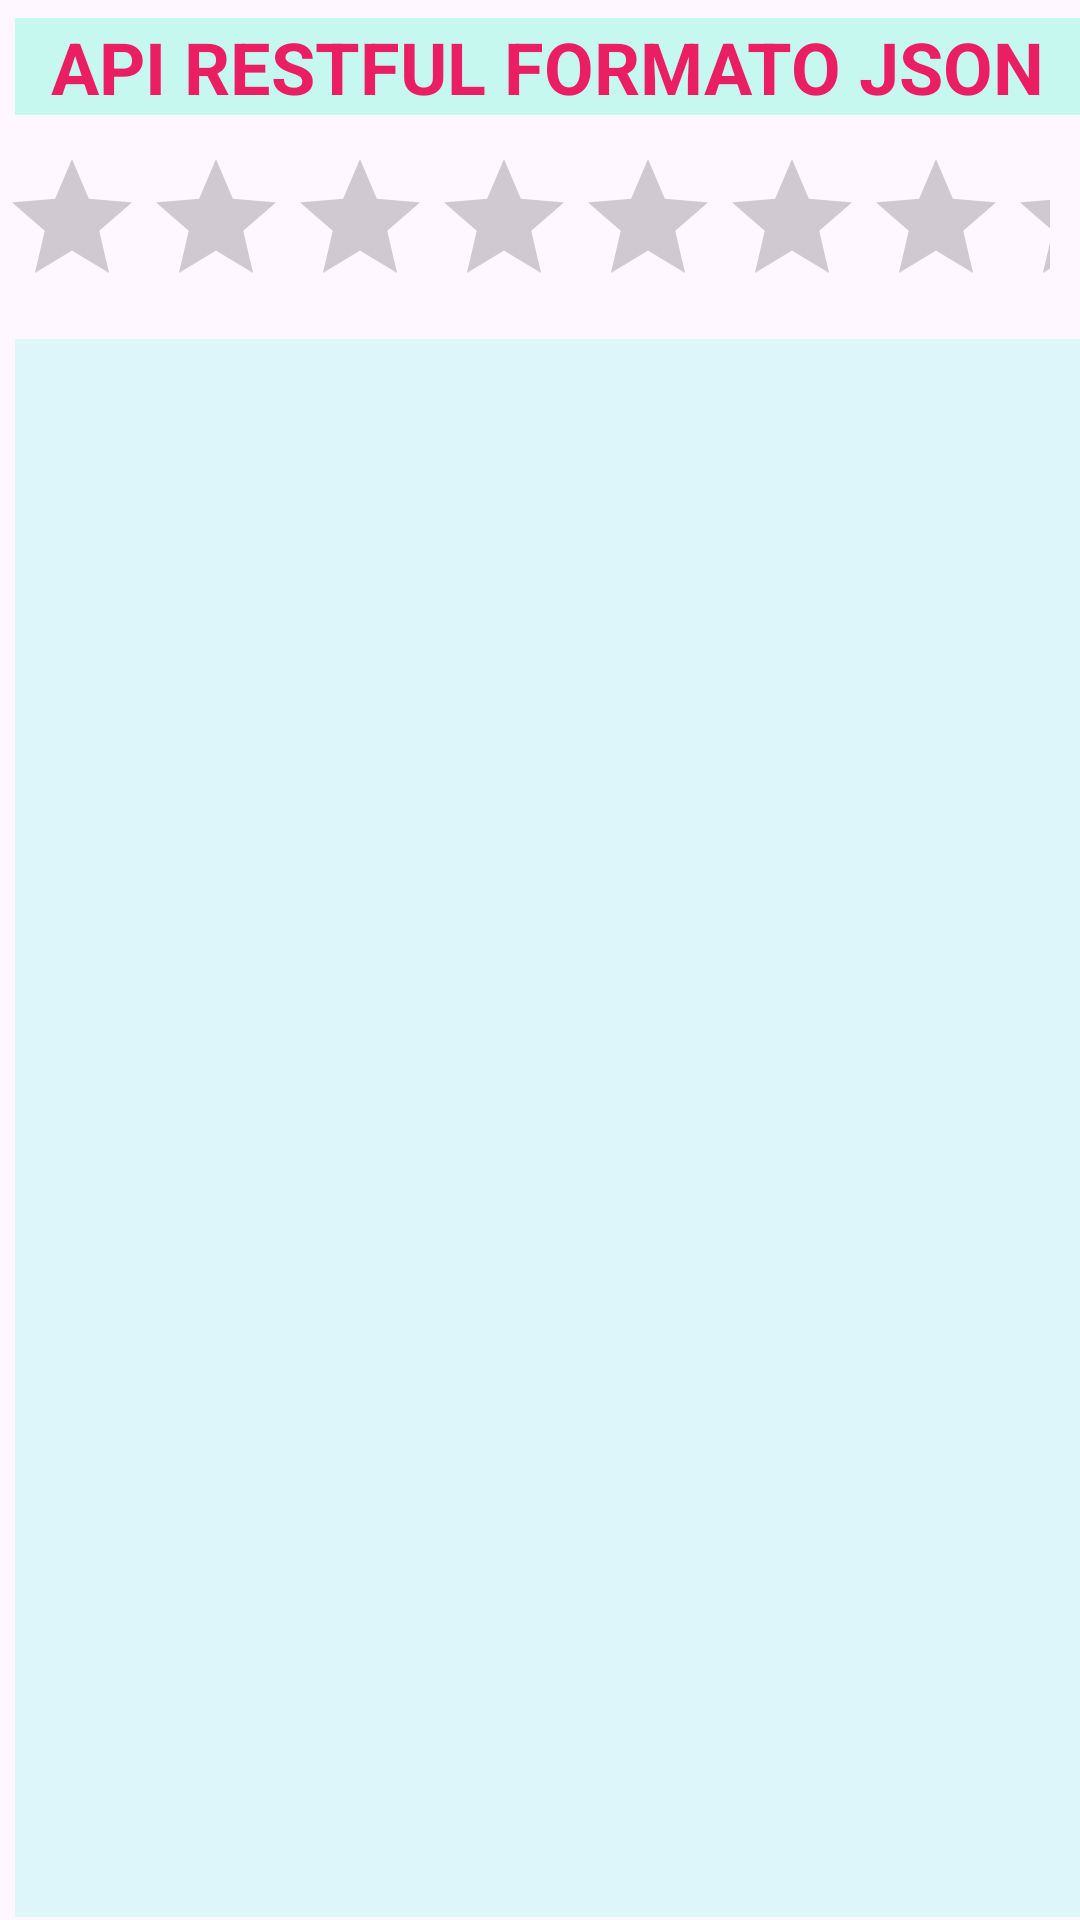

The Android layout XML behind this screen, and the referenced resources:
<!-- AndroidManifest.xml: application theme Theme.Semana4_api_JSON -->
<!-- res/layout/activity_main.xml -->
<?xml version="1.0" encoding="utf-8"?>
<RelativeLayout xmlns:android="http://schemas.android.com/apk/res/android"
    xmlns:app="http://schemas.android.com/apk/res-auto"
    xmlns:tools="http://schemas.android.com/tools"
    android:layout_width="match_parent"
    android:layout_height="match_parent"
    tools:context=".MainActivity">


    <TextView
        android:id="@+id/textView"
        android:layout_width="match_parent"
        android:layout_height="wrap_content"
        android:layout_alignParentStart="true"
        android:layout_alignParentTop="true"
        android:layout_marginStart="5dp"
        android:layout_marginTop="6dp"
        android:background="#C6F8F0"
        android:text="API RESTFUL FORMATO JSON"
        android:textAlignment="center"
        android:textColor="#E91E63"
        android:textSize="24sp"
        android:textStyle="bold" />

    <RatingBar
        android:id="@+id/ratingBar"
        android:layout_width="401dp"
        android:layout_height="wrap_content"
        android:layout_alignParentTop="true"
        android:layout_alignParentEnd="true"
        android:layout_marginTop="49dp"
        android:layout_marginEnd="10dp" />

    <TextView
        android:id="@+id/txtrespuesta"
        android:layout_width="401dp"
        android:layout_height="545dp"
        android:layout_alignParentStart="true"
        android:layout_alignParentTop="true"
        android:layout_alignParentBottom="true"
        android:layout_centerHorizontal="true"
        android:layout_marginStart="5dp"
        android:layout_marginTop="113dp"
        android:layout_marginBottom="1dp"
        android:background="#DDF6FA" />

</RelativeLayout>
<!-- resources referenced by this layout -->
<resources>
  <style name="Theme.Semana4_api_JSON" parent="Base.Theme.Semana4_api_JSON" />
  <style name="Base.Theme.Semana4_api_JSON" parent="Theme.Material3.DayNight.NoActionBar">
          
          
      </style>
</resources>
